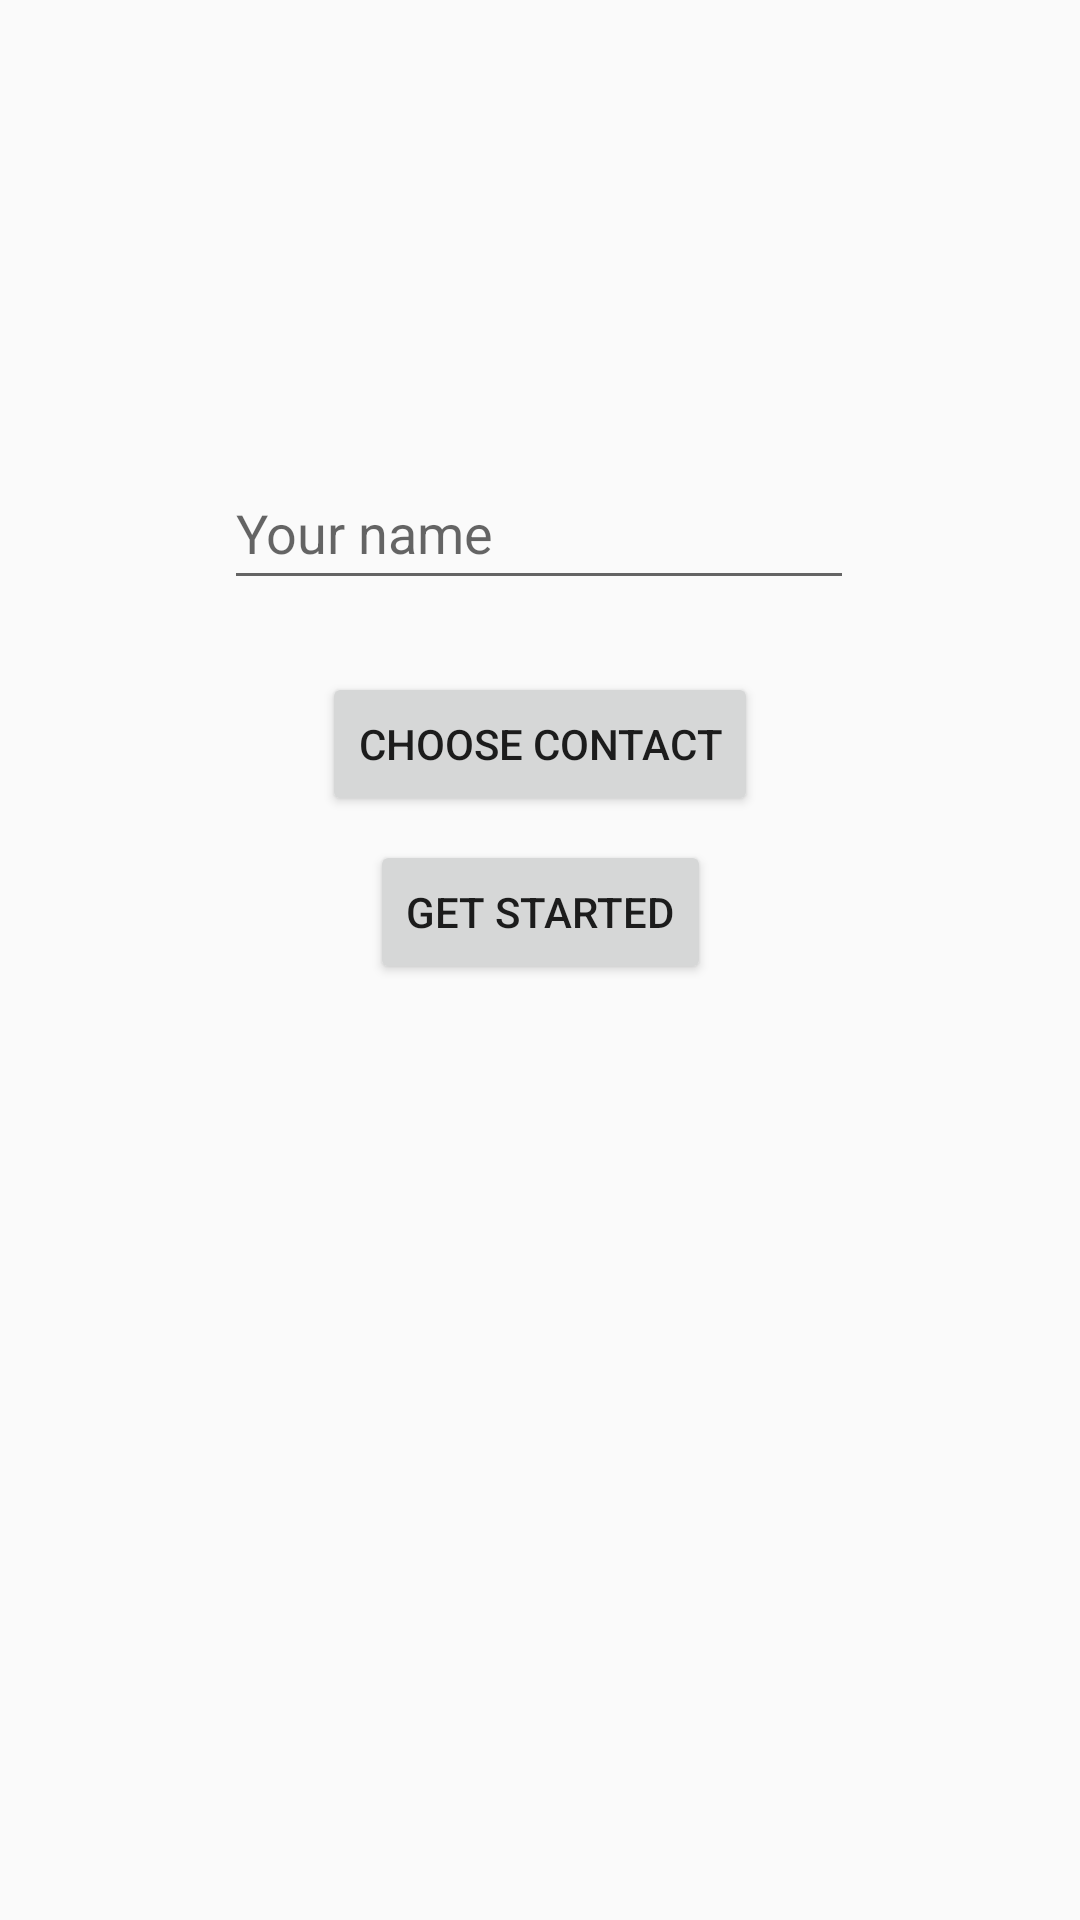

Reconstruct the res/layout file that produces this screen, plus the resources it refers to.
<!-- AndroidManifest.xml: application theme Theme.AppCompat.Light.NoActionBar -->
<!-- res/layout/fragment_quiz_start.xml -->
<?xml version="1.0" encoding="utf-8"?>
<layout xmlns:android="http://schemas.android.com/apk/res/android"
    xmlns:app="http://schemas.android.com/apk/res-auto"
    xmlns:tools="http://schemas.android.com/tools">

    <data>

    </data>

    <androidx.constraintlayout.widget.ConstraintLayout
        android:layout_width="match_parent"
        android:layout_height="match_parent"
        tools:context="com.example.quizapp.ui.quiz.QuizStartFragment">

        <EditText
            android:id="@+id/userName"
            android:layout_width="wrap_content"
            android:layout_height="wrap_content"
            android:layout_marginBottom="24dp"
            android:ems="10"
            android:hint="@string/your_name"
            android:inputType="textCapSentences"
            android:minHeight="48dp"
            app:layout_constraintBottom_toTopOf="@+id/chooseContactbtn"
            app:layout_constraintEnd_toEndOf="parent"
            app:layout_constraintHorizontal_bias="0.497"
            app:layout_constraintStart_toStartOf="parent" />

        <Button
            android:id="@+id/startButton"
            android:layout_width="wrap_content"
            android:layout_height="wrap_content"
            android:layout_marginBottom="312dp"
            android:text="@string/get_started"
            app:layout_constraintBottom_toBottomOf="parent"
            app:layout_constraintEnd_toEndOf="parent"
            app:layout_constraintStart_toStartOf="parent" />

        <Button
            android:id="@+id/chooseContactbtn"

            android:layout_width="wrap_content"
            android:layout_height="wrap_content"
            android:layout_marginBottom="8dp"
            android:text="@string/chooseContactbtn"
            app:layout_constraintBottom_toTopOf="@+id/startButton"
            app:layout_constraintEnd_toEndOf="parent"
            app:layout_constraintStart_toStartOf="parent" />

        <ProgressBar
            android:id="@+id/progressBar"
            android:layout_width="wrap_content"
            android:layout_height="wrap_content"
            android:layout_below="@+id/startButton"
            android:layout_centerHorizontal="true"
            android:visibility="gone"
            app:layout_constraintBottom_toTopOf="parent"
            app:layout_constraintEnd_toStartOf="parent"
            app:layout_constraintStart_toStartOf="parent"
            app:layout_constraintTop_toTopOf="parent" />

    </androidx.constraintlayout.widget.ConstraintLayout>
</layout>
<!-- resources referenced by this layout -->
<resources>
  <string name="chooseContactbtn">CHOOSE CONTACT</string>
  <string name="get_started">Get Started</string>
  <string name="your_name">Your name</string>
</resources>
